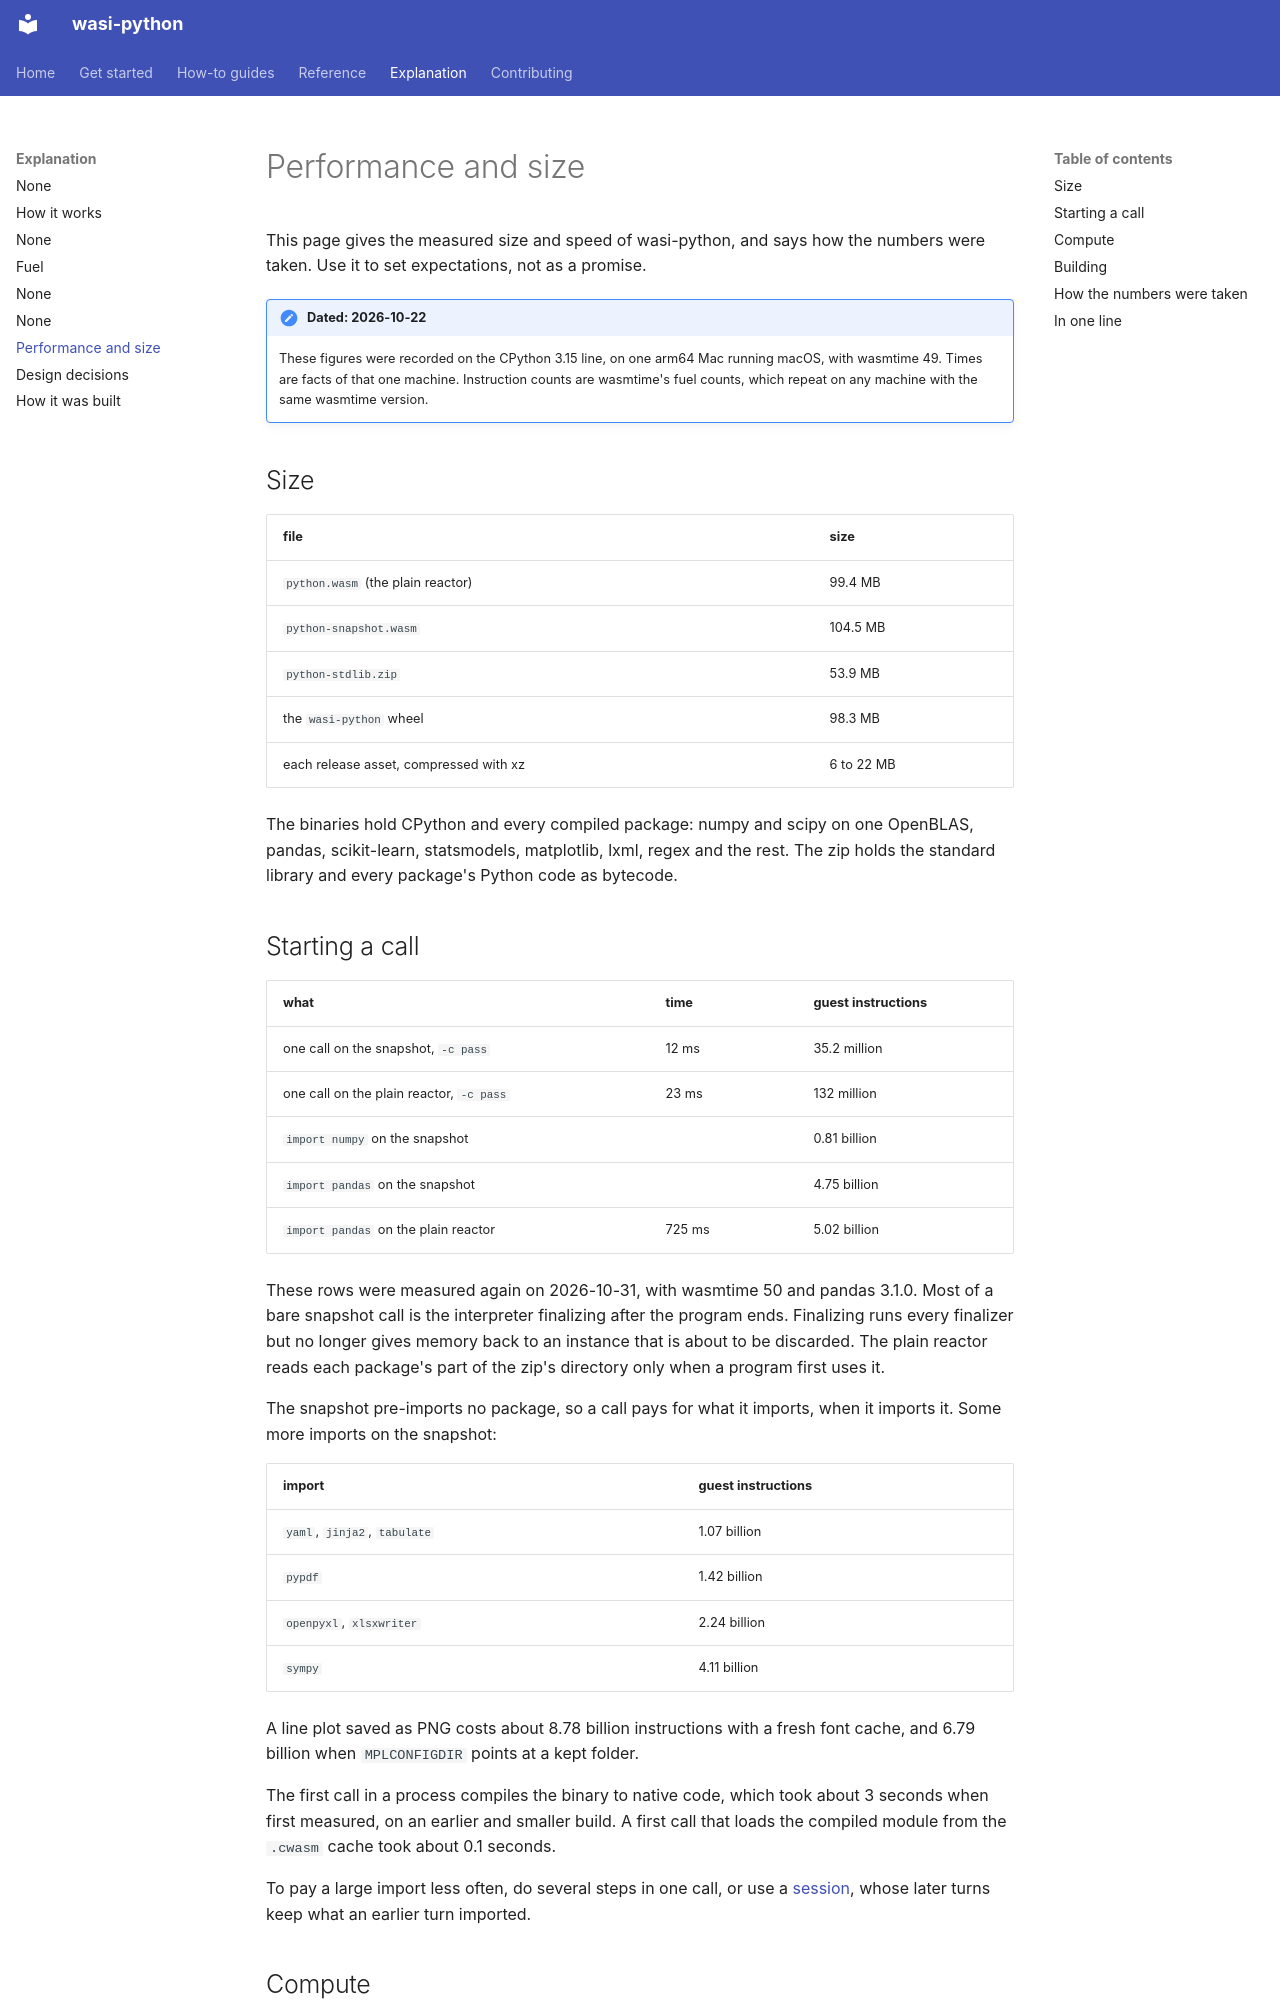

repository: ClayGendron/wasi-python · page: explanation/performance-and-size/index.html · generator: mkdocs

# Performance and size

This page gives the measured size and speed of wasi-python, and says how the numbers were taken. Use it to set expectations, not as a promise.

!!! note "Dated: 2026-10-22"
    These figures were recorded on the CPython 3.15 line, on one arm64 Mac running macOS, with wasmtime 49. Times are facts of that one machine. Instruction counts are wasmtime's fuel counts, which repeat on any machine with the same wasmtime version.

## Size

| file | size |
|---|---|
| `python.wasm` (the plain reactor) | 99.4 MB |
| `python-snapshot.wasm` | 104.5 MB |
| `python-stdlib.zip` | 53.9 MB |
| the `wasi-python` wheel | 98.3 MB |
| each release asset, compressed with xz | 6 to 22 MB |

The binaries hold CPython and every compiled package: numpy and scipy on one OpenBLAS, pandas, scikit-learn, statsmodels, matplotlib, lxml, regex and the rest. The zip holds the standard library and every package's Python code as bytecode.

## Starting a call

| what | time | guest instructions |
|---|---|---|
| one call on the snapshot, `-c pass` | 12 ms | 35.2 million |
| one call on the plain reactor, `-c pass` | 23 ms | 132 million |
| `import numpy` on the snapshot | | 0.81 billion |
| `import pandas` on the snapshot | | 4.75 billion |
| `import pandas` on the plain reactor | 725 ms | 5.02 billion |

These rows were measured again on 2026-10-31, with wasmtime 50 and pandas 3.1.0. Most of a bare snapshot call is the interpreter finalizing after the program ends. Finalizing runs every finalizer but no longer gives memory back to an instance that is about to be discarded. The plain reactor reads each package's part of the zip's directory only when a program first uses it.

The snapshot pre-imports no package, so a call pays for what it imports, when it imports it. Some more imports on the snapshot:

| import | guest instructions |
|---|---|
| `yaml`, `jinja2`, `tabulate` | 1.07 billion |
| `pypdf` | 1.42 billion |
| `openpyxl`, `xlsxwriter` | 2.24 billion |
| `sympy` | 4.11 billion |

A line plot saved as PNG costs about 8.78 billion instructions with a fresh font cache, and 6.79 billion when `MPLCONFIGDIR` points at a kept folder.

The first call in a process compiles the binary to native code, which took about 3 seconds when first measured, on an earlier and smaller build. A first call that loads the compiled module from the `.cwasm` cache took about 0.1 seconds.

To pay a large import less often, do several steps in one call, or use a [session](sessions.md), whose later turns keep what an earlier turn imported.
